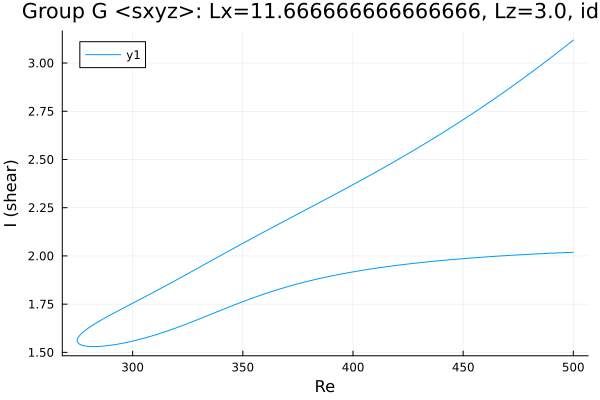

Source data for this figure (header and first rows):
Re, shear
500.0, 3.119
499.9, 3.118
498.5, 3.105
497, 3.092
495.6, 3.08
494.2, 3.067
492.8, 3.054
491.4, 3.042
490, 3.029
488.6, 3.017
487.1, 3.005
485.7, 2.992
484.3, 2.98
482.9, 2.968
481.5, 2.956
480.1, 2.944
478.7, 2.932
477.2, 2.921
475.8, 2.909
474.4, 2.897
473, 2.886
471.6, 2.874
470.2, 2.862
468.8, 2.851
467.3, 2.84
465.9, 2.828
464.5, 2.817
463.1, 2.806
461.7, 2.795
460.3, 2.784
458.9, 2.773
457.4, 2.762
456, 2.752
454.6, 2.741
453.2, 2.73
451.8, 2.72
450.4, 2.709
449, 2.699
447.5, 2.688
446.1, 2.678
444.7, 2.667
443.3, 2.657
441.9, 2.647
440.5, 2.637
439.1, 2.627
437.6, 2.617
436.2, 2.607
434.8, 2.597
433.4, 2.587
432, 2.578
430.6, 2.568
429.2, 2.558
427.7, 2.549
426.3, 2.539
425.8, 2.536
424.4, 2.526
423, 2.517
421.6, 2.508
420.2, 2.498
418.8, 2.489
... 339 more rows
